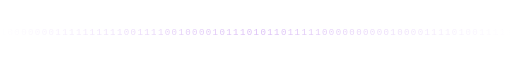
t = 0.00 s
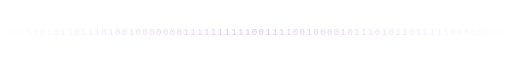
t = 3.50 s
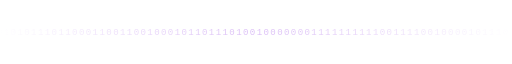
t = 7.00 s

The animated SVG that drew these frames (rendered in a browser with its animation timeline set to each time). Animation: 1 SMIL element (animateTransform=1); frames cover the first 7.00 s, repeats indefinitely.

<svg xmlns="http://www.w3.org/2000/svg" width="900" height="30" viewBox="0 0 900 30"><defs><linearGradient id="m" x1="0" x2="1"><stop offset="0" stop-color="#8A2BE2" stop-opacity="0"/><stop offset=".5" stop-color="#8A2BE2"/><stop offset="1" stop-color="#8A2BE2" stop-opacity="0"/></linearGradient><mask id="k"><rect width="900" height="30" fill="url(#m)"/></mask></defs><g mask="url(#k)" font-family="Consolas, Menlo, 'Courier New', monospace" font-size="16" fill="#8A2BE2"><g><text y="21" textLength="1800" lengthAdjust="spacing" xml:space="preserve">110111000111000001101100001100011010101010111011000110011001000101101110100100000001111111111001111001000010111010110111110000000000100001111010011111</text><animateTransform attributeName="transform" type="translate" values="-900,0;0,0" dur="14s" repeatCount="indefinite"/></g></g></svg>
